The GitHub repository thiroong/smart-closet contains a labelled image folder "datasets" with 18 categories: 0_coat, 1_padding, 2_shortsleeve, 3_longsleeve, 4_shirt, 5_pants, 6_dress, bluejeans, coat, knit, longpants, longtshirt, padding, shirt, shortT, shorts, skirt, socks. Examples follow, each with its label.

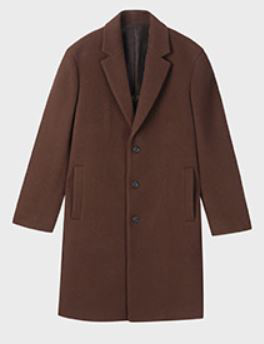
Label: 0_coat

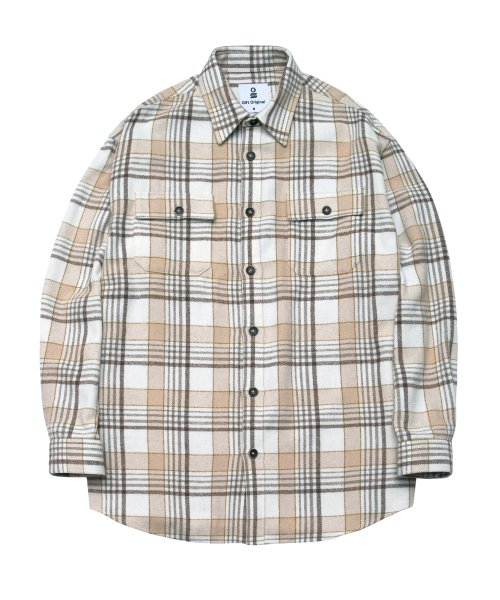
Label: 4_shirt

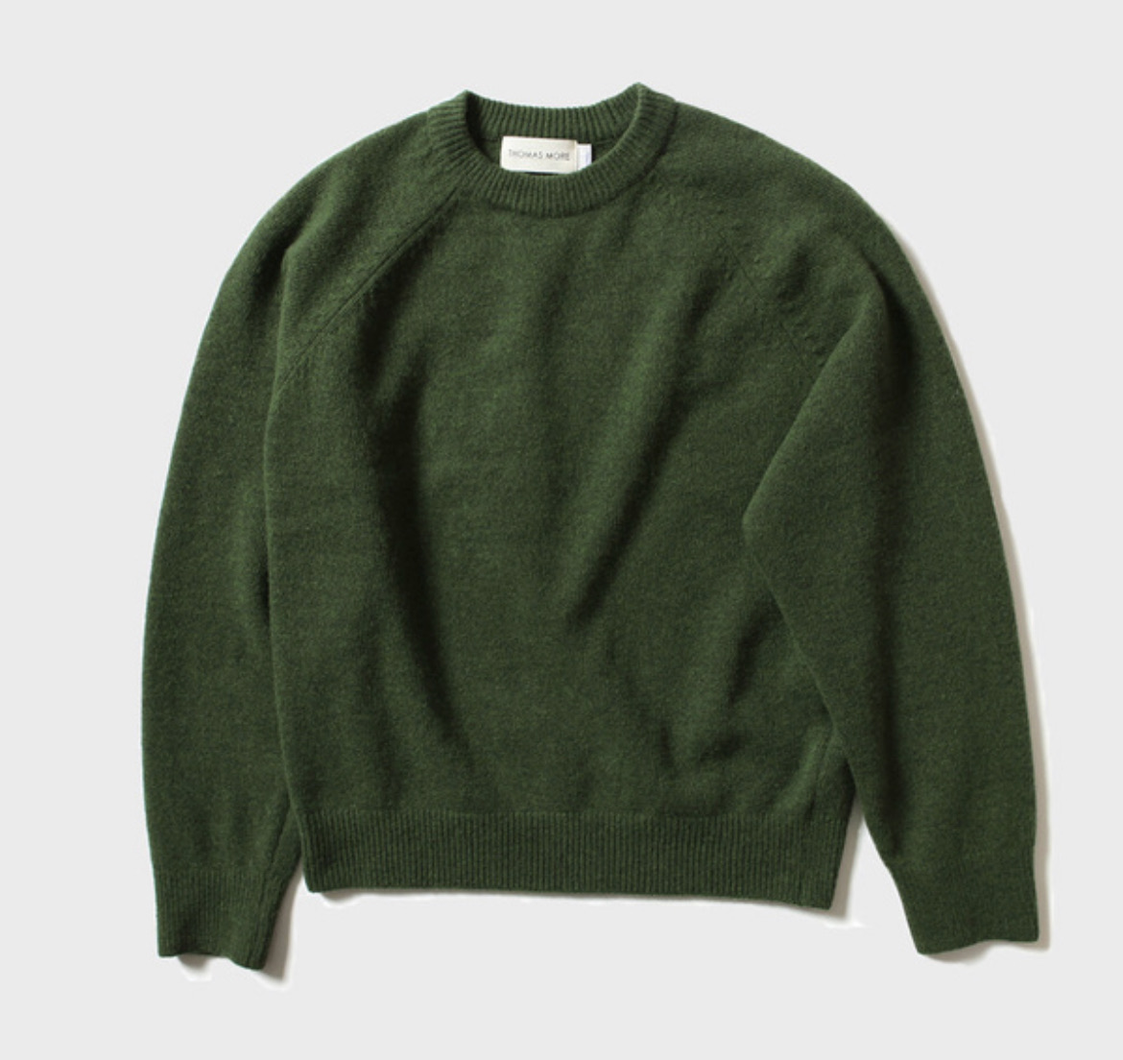
Label: 3_longsleeve

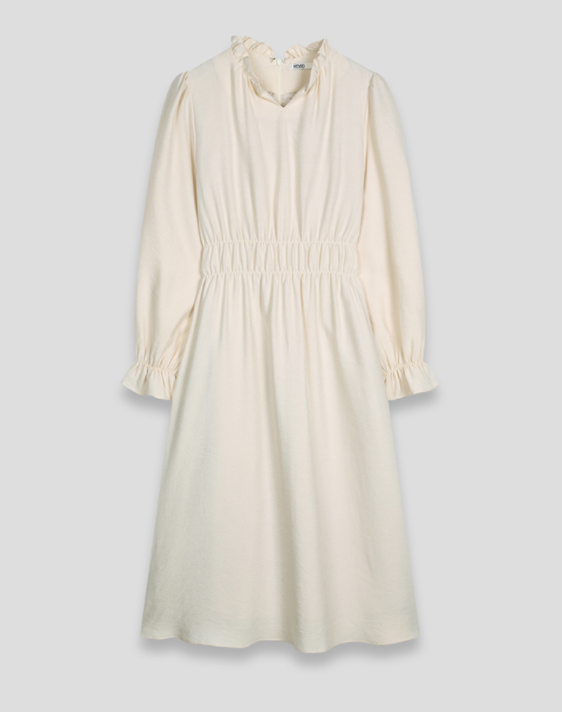
Label: 6_dress

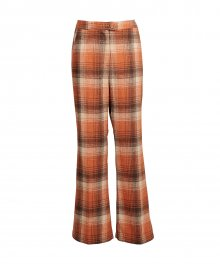
Label: 5_pants

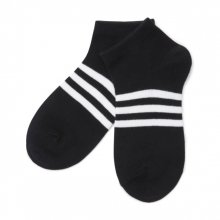
Label: socks
